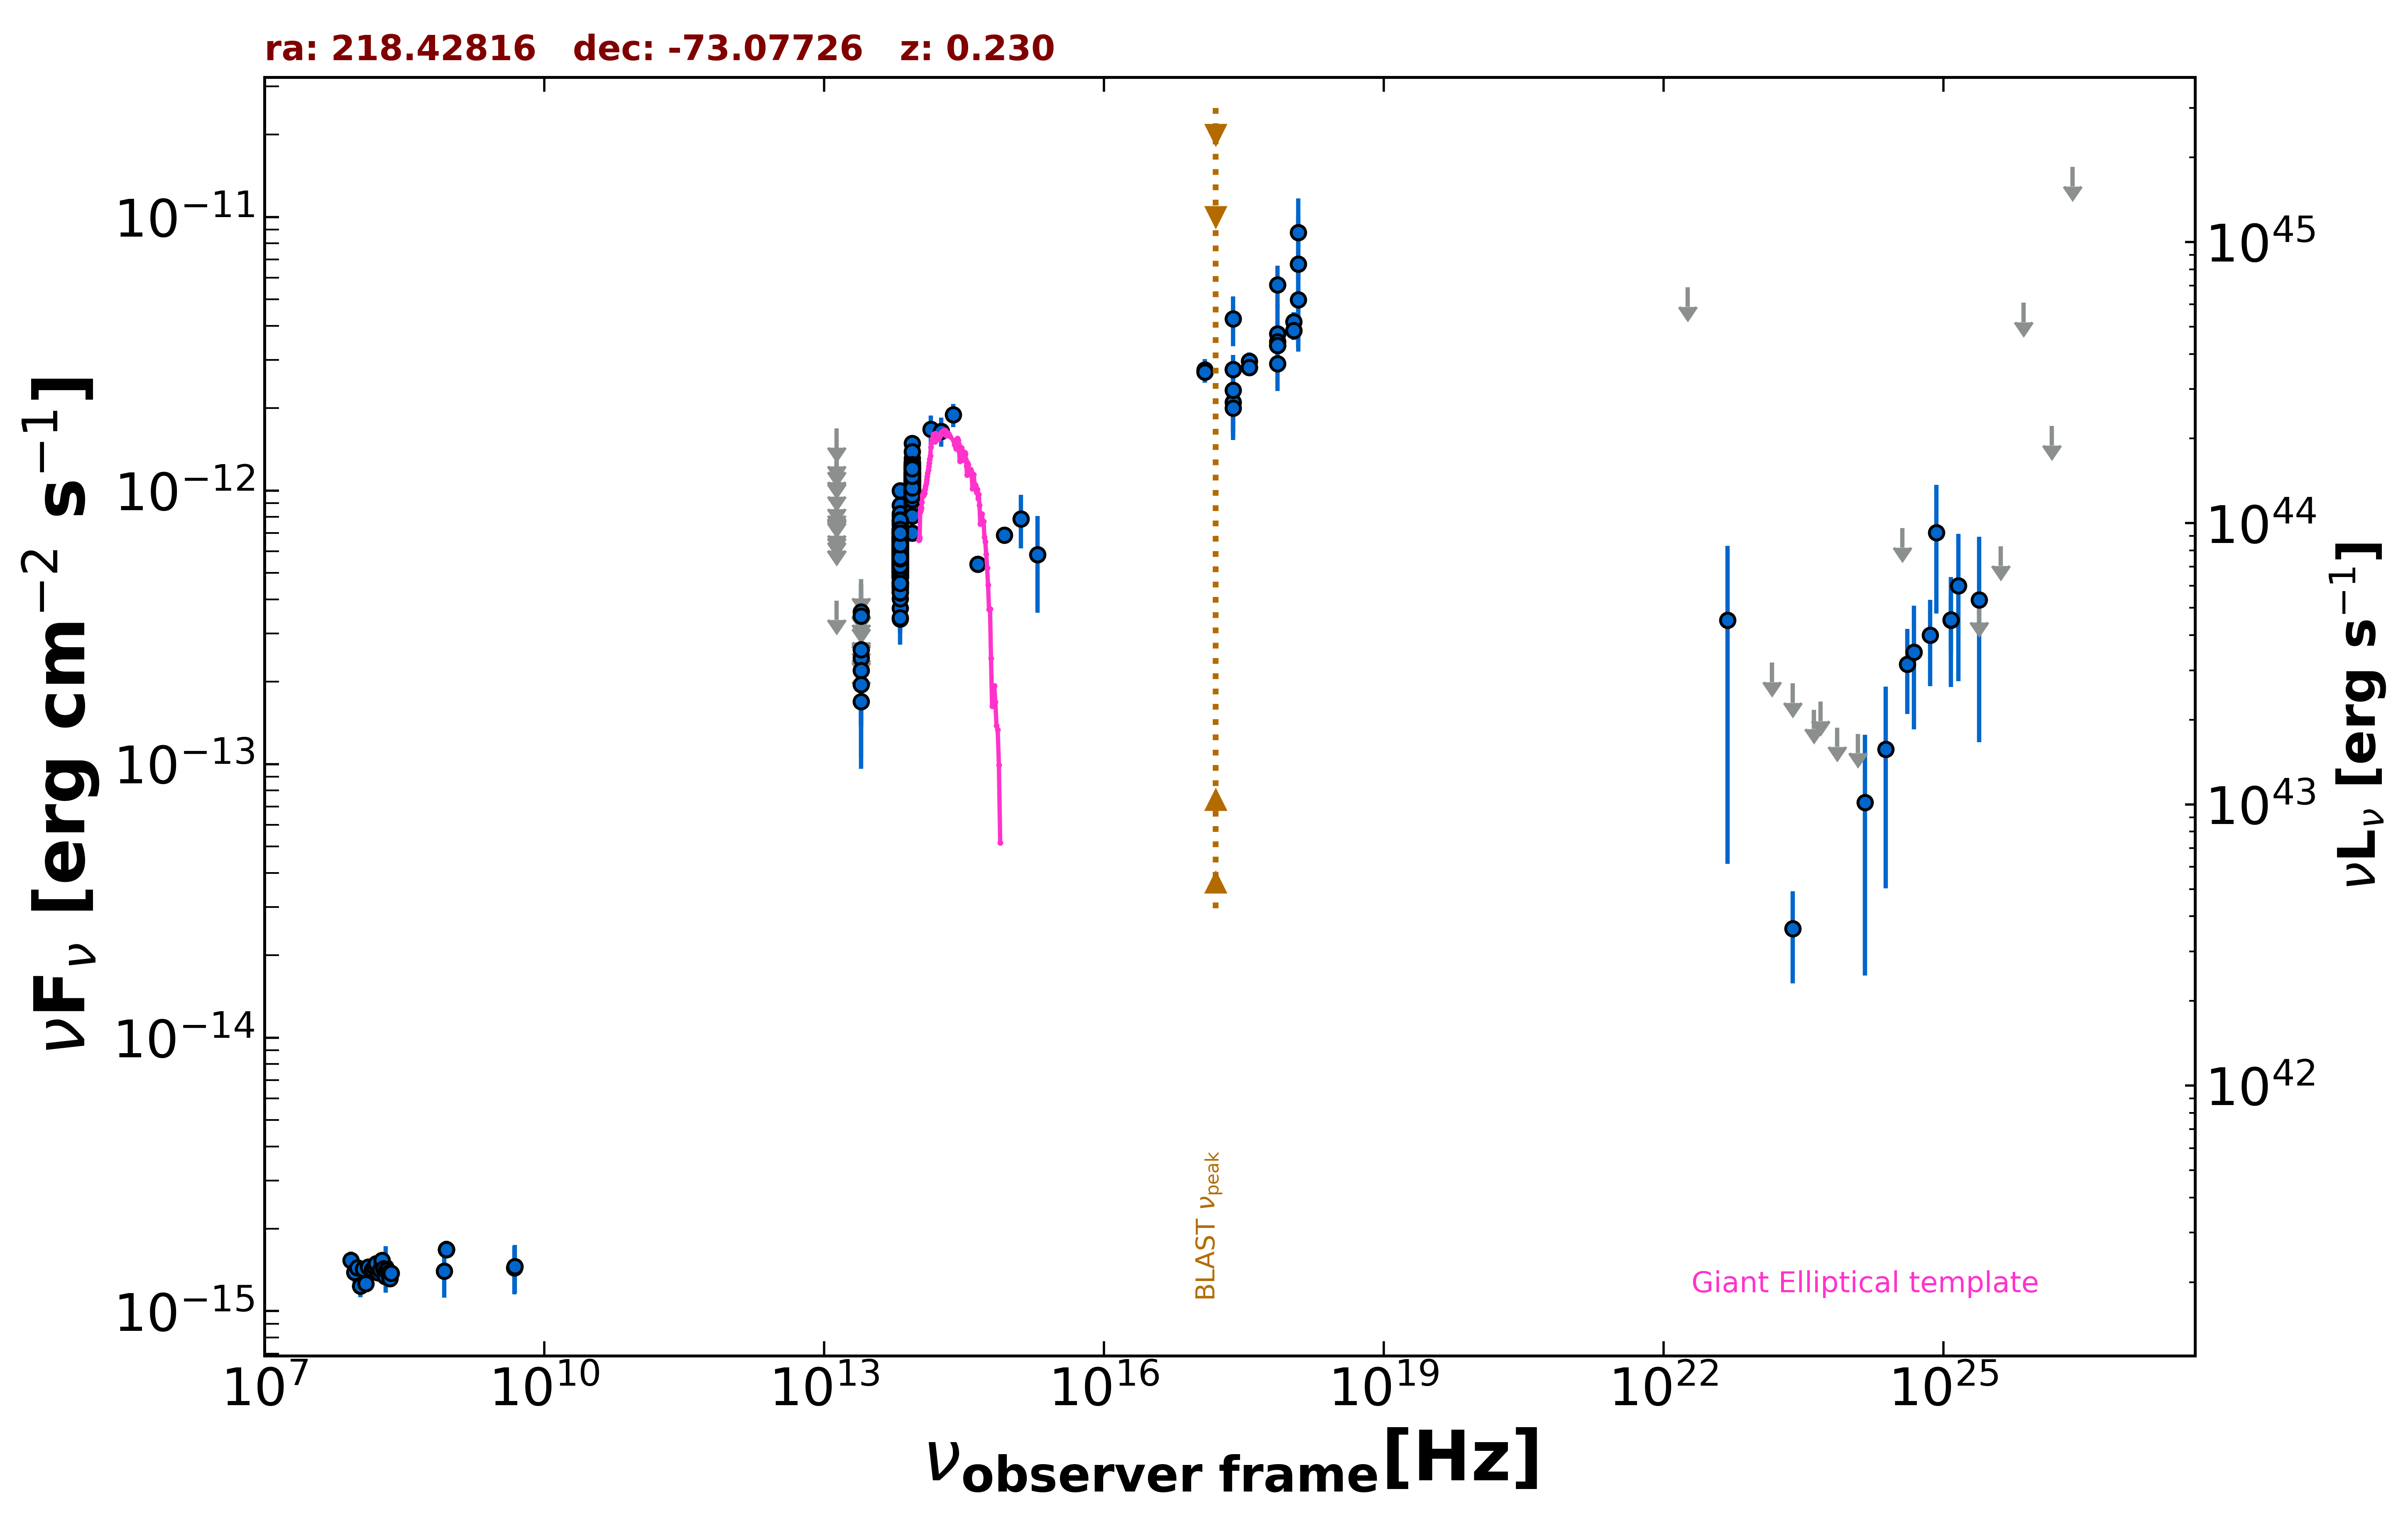

Source data for this figure (header and first rows):
freq., flux, err_flux, MJD_start, MJD_end, flag, catalog, reference
8.870e+08, 1.682e-15, 1.235e-16, 55000, 55000, , RACS, Hale et al. 2021  PASA  38  e058
8.870e+08, 1.682e-15, 1.235e-16, 55000, 55000, , RACS, Hale et al. 2021  PASA  38  e058
8.870e+08, 1.682e-15, 1.235e-16, 55000, 55000, , RACS, Hale et al. 2021  PASA  38  e058
8.870e+08, 1.682e-15, 1.235e-16, 55000, 55000, , RACS, Hale et al. 2021  PASA  38  e058
2.418e+17, 2.104e-12, 5.265e-13, 55000, 55000, , XMMSL2, Saxton et al. 2008  A&A  480  611
7.253e+17, 2.905e-12, 5.945e-13, 55000, 55000, , XMMSL2, Saxton et al. 2008  A&A  480  611
1.209e+18, 4.984e-12, 1.762e-12, 55000, 55000, , XMMSL2, Saxton et al. 2008  A&A  480  611
2.418e+17, 4.242e-12, 8.790e-13, 55000, 55000, , XMMSL2, Saxton et al. 2008  A&A  480  611
7.253e+17, 5.645e-12, 9.920e-13, 55000, 55000, , XMMSL2, Saxton et al. 2008  A&A  480  611
1.209e+18, 8.789e-12, 2.883e-12, 55000, 55000, , XMMSL2, Saxton et al. 2008  A&A  480  611
2.418e+17, 2.328e-12, 7.990e-13, 55000, 55000, , XMMSL2, Saxton et al. 2008  A&A  480  611
7.253e+17, 3.745e-12, 1.057e-12, 55000, 55000, , XMMSL2, Saxton et al. 2008  A&A  480  611
1.209e+18, 6.721e-12, 3.390e-12, 55000, 55000, , XMMSL2, Saxton et al. 2008  A&A  480  611
2.418e+17, 2.002e-12, 3.475e-13, 55000, 55000, , RASS, Boller et al. 2016  A&A  103  1
2.418e+17, 2.765e-12, 2.180e-13, 55317, 55317, , 1OUSX, Giommi et al. in preparation
1.209e+17, 2.708e-12, 2.330e-13, 55317, 55317, , 1OUSX, Giommi et al. in preparation
3.627e+17, 2.821e-12, 2.030e-13, 55317, 55317, , 1OUSX, Giommi et al. in preparation
7.253e+17, 3.395e-12, 1.580e-13, 55317, 55317, , 1OUSX, Giommi et al. in preparation
1.088e+18, 3.853e-12, 3.050e-13, 55317, 55317, , 1OUSX, Giommi et al. in preparation
7.253e+17, 3.500e-12, 1.705e-13, 55000, 55000, , 2SXPS, Evans et al. 2020  ApJS  247  54
1.209e+17, 2.759e-12, 2.640e-13, 55000, 55000, , 2SXPS, Evans et al. 2020  ApJS  247  54
3.627e+17, 2.965e-12, 2.290e-13, 55000, 55000, , 2SXPS, Evans et al. 2020  ApJS  247  54
1.088e+18, 4.142e-12, 3.495e-13, 55000, 55000, , 2SXPS, Evans et al. 2020  ApJS  247  54
4.800e+09, 1.440e-15, 2.880e-16, 55000, 55000, , PMN, Griffith et al. 1993-1996  VizieR  VIII/…
1.389e+14, 1.672e-12, 2.070e-13, 55000, 55000, , 2MASS, Skrutskie et al. 2006  AJ  131  1163
1.804e+14, 1.647e-12, 2.020e-13, 55000, 55000, , 2MASS, Skrutskie et al. 2006  AJ  131  1163
2.427e+14, 1.890e-12, 1.845e-13, 55000, 55000, , 2MASS, Skrutskie et al. 2006  AJ  131  1163
8.817e+13, 8.645e-13, 3.450e-15, 55000, 55000, , UNWISE, Schlafly et al. 2019  ApJS  240  30
6.517e+13, 5.062e-13, 3.900e-15, 55000, 55000, , UNWISE, Schlafly et al. 2019  ApJS  240  30
8.817e+13, 1.153e-12, 2.900e-14, 55000, 55000, , WISE, Wright et al. 2010  AJ  140  1868
6.517e+13, 6.395e-13, 1.705e-14, 55000, 55000, , WISE, Wright et al. 2010  AJ  140  1868
2.498e+13, 1.695e-13, 3.300e-14, 55000, 55000, , WISE, Wright et al. 2010  AJ  140  1868
1.363e+13, 3.962e-13, 0.000e+00, 55000, 55000, UL, WISE, Wright et al. 2010  AJ  140  1868
8.817e+13, 1.123e-12, 3.700e-14, 57256, 57256, , NEOWISE, Mainzer et al. 2014  ApJ  792  30
6.517e+13, 6.715e-13, 4.455e-14, 57256, 57256, , NEOWISE, Mainzer et al. 2014  ApJ  792  30
8.817e+13, 1.116e-12, 3.700e-14, 57255, 57255, , NEOWISE, Mainzer et al. 2014  ApJ  792  30
6.517e+13, 6.244e-13, 4.435e-14, 57255, 57255, , NEOWISE, Mainzer et al. 2014  ApJ  792  30
8.817e+13, 1.030e-12, 4.000e-14, 57258, 57258, , NEOWISE, Mainzer et al. 2014  ApJ  792  30
6.517e+13, 6.164e-13, 4.600e-14, 57258, 57258, , NEOWISE, Mainzer et al. 2014  ApJ  792  30
8.817e+13, 1.047e-12, 4.150e-14, 57258, 57258, , NEOWISE, Mainzer et al. 2014  ApJ  792  30
6.517e+13, 5.876e-13, 4.445e-14, 57258, 57258, , NEOWISE, Mainzer et al. 2014  ApJ  792  30
8.817e+13, 1.000e-12, 3.890e-14, 57255, 57255, , NEOWISE, Mainzer et al. 2014  ApJ  792  30
6.517e+13, 5.222e-13, 4.670e-14, 57255, 57255, , NEOWISE, Mainzer et al. 2014  ApJ  792  30
8.817e+13, 1.095e-12, 3.850e-14, 57259, 57259, , NEOWISE, Mainzer et al. 2014  ApJ  792  30
6.517e+13, 6.734e-13, 4.595e-14, 57259, 57259, , NEOWISE, Mainzer et al. 2014  ApJ  792  30
8.817e+13, 1.165e-12, 3.900e-14, 57259, 57259, , NEOWISE, Mainzer et al. 2014  ApJ  792  30
6.517e+13, 6.273e-13, 4.855e-14, 57259, 57259, , NEOWISE, Mainzer et al. 2014  ApJ  792  30
8.817e+13, 1.101e-12, 4.250e-14, 57258, 57258, , NEOWISE, Mainzer et al. 2014  ApJ  792  30
6.517e+13, 6.709e-13, 3.955e-14, 57258, 57258, , NEOWISE, Mainzer et al. 2014  ApJ  792  30
8.817e+13, 9.675e-13, 5.695e-14, 57259, 57259, , NEOWISE, Mainzer et al. 2014  ApJ  792  30
6.517e+13, 5.443e-13, 4.115e-14, 57259, 57259, , NEOWISE, Mainzer et al. 2014  ApJ  792  30
8.817e+13, 1.002e-12, 4.135e-14, 57256, 57256, , NEOWISE, Mainzer et al. 2014  ApJ  792  30
6.517e+13, 5.499e-13, 3.905e-14, 57256, 57256, , NEOWISE, Mainzer et al. 2014  ApJ  792  30
8.817e+13, 1.074e-12, 3.850e-14, 57255, 57255, , NEOWISE, Mainzer et al. 2014  ApJ  792  30
6.517e+13, 6.532e-13, 4.755e-14, 57255, 57255, , NEOWISE, Mainzer et al. 2014  ApJ  792  30
8.817e+13, 9.855e-13, 4.545e-14, 57255, 57255, , NEOWISE, Mainzer et al. 2014  ApJ  792  30
6.517e+13, 5.758e-13, 3.980e-14, 57255, 57255, , NEOWISE, Mainzer et al. 2014  ApJ  792  30
8.817e+13, 1.036e-12, 3.650e-14, 57258, 57258, , NEOWISE, Mainzer et al. 2014  ApJ  792  30
6.517e+13, 6.024e-13, 5.555e-14, 57258, 57258, , NEOWISE, Mainzer et al. 2014  ApJ  792  30
8.817e+13, 1.072e-12, 3.650e-14, 57255, 57255, , NEOWISE, Mainzer et al. 2014  ApJ  792  30
... 800 more rows
